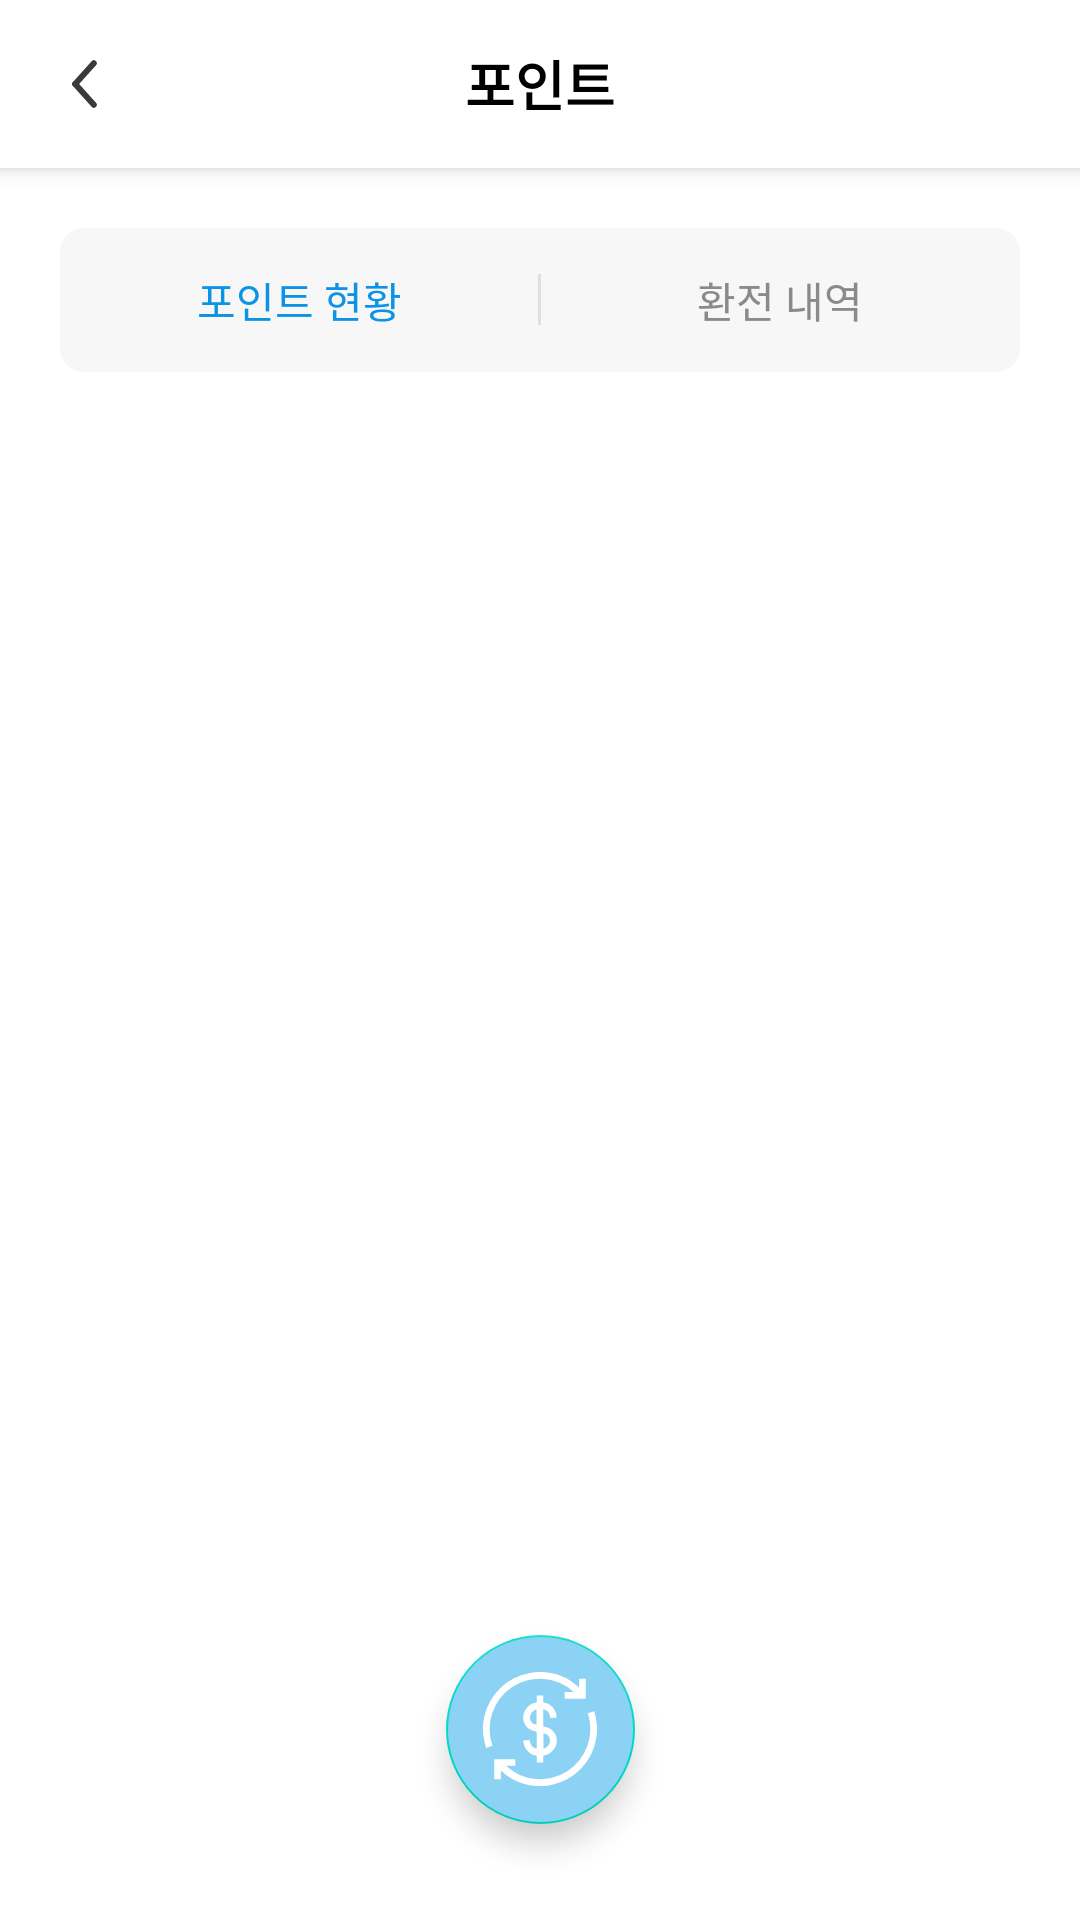

Layout XML and referenced resources for this Android screen:
<!-- AndroidManifest.xml: application theme Theme.Eripple -->
<!-- res/layout/fragment_my_point.xml -->
<?xml version="1.0" encoding="utf-8"?>
<androidx.constraintlayout.widget.ConstraintLayout xmlns:android="http://schemas.android.com/apk/res/android"
    xmlns:app="http://schemas.android.com/apk/res-auto"
    xmlns:tools="http://schemas.android.com/tools"
    android:layout_width="match_parent"
    android:layout_height="match_parent"
    tools:context=".screen.main.my_point.MyPointFragment">

    <androidx.appcompat.widget.Toolbar
        android:id="@+id/toolbar"
        style="@style/Widget.eripple.Toolbar.WithArrow"
        android:layout_width="0dp"
        android:layout_height="wrap_content"
        app:layout_constraintEnd_toEndOf="parent"
        app:layout_constraintStart_toStartOf="parent"
        app:layout_constraintTop_toTopOf="parent">

        <TextView
            android:layout_width="wrap_content"
            android:layout_height="wrap_content"
            android:layout_gravity="center"
            android:fontFamily="@font/applesdgothicneob"
            android:includeFontPadding="false"
            android:text="@string/point_ko"
            android:textColor="@color/black"
            android:textSize="18sp"
            android:textStyle="bold" />

    </androidx.appcompat.widget.Toolbar>


    <LinearLayout
        android:id="@+id/tab_layout"
        android:layout_width="0dp"
        android:layout_height="48dp"
        android:orientation="horizontal"
        android:layout_marginTop="20dp"
        android:layout_marginHorizontal="20dp"
        android:weightSum="2"
        android:background="@drawable/round_8dp_graybox_bg"
        app:layout_constraintStart_toStartOf="parent"
        app:layout_constraintEnd_toEndOf="parent"
        app:layout_constraintTop_toBottomOf="@id/toolbar"
        >

        <TextView
            android:id="@+id/current_point_txv"
            android:fontFamily="@font/applesdgothicneob"
            android:includeFontPadding="false"
            android:layout_width="0dp"
            android:layout_height="match_parent"
            android:layout_weight="1"
            android:text="@string/present_point"
            android:layout_gravity="center"
            android:gravity="center"
            android:textColor="@color/subTextColor"
            />

        <View
            android:layout_width="1dp"
            android:layout_height="17dp"
            android:background="@color/default_gray"
            android:layout_gravity="center"
            />

        <TextView
            android:id="@+id/exchange_txv"
            android:fontFamily="@font/applesdgothicneom"
            android:includeFontPadding="false"
            android:layout_width="0dp"
            android:layout_height="match_parent"
            android:layout_weight="1"
            android:text="@string/exchange_history"
            android:layout_gravity="center"
            android:gravity="center"
            android:textColor="@color/defaultGrayTextColor"
            />


    </LinearLayout>


    <androidx.fragment.app.FragmentContainerView
        android:id="@+id/fragmentContainer"
        android:layout_width="0dp"
        android:layout_height="0dp"
        app:layout_constraintStart_toStartOf="parent"
        app:layout_constraintEnd_toEndOf="parent"
        app:layout_constraintTop_toBottomOf="@id/tab_layout"
        app:layout_constraintBottom_toBottomOf="parent"
        />

    <com.google.android.material.floatingactionbutton.FloatingActionButton
        android:id="@+id/fab_btn"
        android:layout_width="63dp"
        android:layout_height="63dp"
        android:layout_marginBottom="32dp"
        android:backgroundTint="@color/mainColor"
        android:contentDescription="@string/exchange"
        app:fabCustomSize="63dp"
        app:fabSize="normal"
        app:layout_constraintBottom_toBottomOf="parent"
        app:layout_constraintEnd_toEndOf="parent"
        app:layout_constraintStart_toStartOf="parent"
        app:maxImageSize="38dp"
        app:tint="@color/white"
        app:srcCompat="@drawable/ic_point_fab_icon"
        tools:ignore="ImageContrastCheck" />


</androidx.constraintlayout.widget.ConstraintLayout>
<!-- resources referenced by this layout -->
<resources>
  <color name="black">#FF000000</color>
  <color name="defaultGrayTextColor">#8A8A8A</color>
  <color name="default_gray">#DFDFDF</color>
  <color name="mainColor">#8CD2F5</color>
  <color name="subTextColor">#0D93E6</color>
  <color name="white">#FFFFFFFF</color>
  <!-- drawable round_8dp_graybox_bg (drawable) -->
  <?xml version="1.0" encoding="utf-8"?>
  <shape xmlns:android="http://schemas.android.com/apk/res/android">
      <solid android:color="@color/boxGrayColor"/>
      <corners android:radius="8dp"/>
  
  </shape>
  <string name="exchange">exchange</string>
  <string name="exchange_history">환전 내역</string>
  <string name="point_ko">포인트</string>
  <string name="present_point">포인트 현황</string>
  <style name="Widget.eripple.Toolbar.WithArrow" parent="Widget.eripple.Toolbar">
          <item name="navigationIcon">@drawable/ic_back_icon</item>
          <item name="android:background">@color/white</item>
      </style>
  <color name="boxGrayColor">#F7F7F8</color>
  <style name="Widget.eripple.Toolbar" parent="Widget.MaterialComponents.Toolbar.Primary">
          <item name="android:background">@color/white</item>
          <item name="android:title">@null</item>
      </style>
  <!-- drawable ic_back_icon (drawable) -->
  <vector xmlns:android="http://schemas.android.com/apk/res/android"
      android:width="9.156dp"
      android:height="16.754dp"
      android:viewportWidth="9.156"
      android:viewportHeight="16.754">
    <path
        android:pathData="M1.413,8.377L7.744,1.413"
        android:strokeWidth="2"
        android:fillColor="#00000000"
        android:strokeColor="#3a3a3a"
        android:strokeLineCap="round"/>
    <path
        android:pathData="M1.413,8.377L7.744,15.341"
        android:strokeWidth="2"
        android:fillColor="#00000000"
        android:strokeColor="#3a3a3a"
        android:strokeLineCap="round"/>
  </vector>
  <color name="defaultBlackTextColor">#3A3A3A</color>
  <color name="teal_200">#FF03DAC5</color>
  <color name="teal_700">#FF018786</color>
  <style name="Widget.eripple.CheckBox" parent="Widget.AppCompat.CompoundButton.CheckBox">
          <item name="android:button">@null</item>
          <item name="drawableSize">@drawable/custom_check</item>
      </style>
  <style name="Widget.eripple.Button" parent="Widget.AppCompat.Button">
          <item name="android:background">@drawable/round_3dp_bg</item>
          
          <item name="android:textColor">@color/white</item>
          <item name="fontFamily">@font/applesdgothicneob</item>
          <item name="android:textSize">16sp</item>
      </style>
  <!-- drawable custom_check (drawable) -->
  <?xml version="1.0" encoding="utf-8"?>
  <selector xmlns:android="http://schemas.android.com/apk/res/android">
      <item android:state_checked="true"
          android:drawable="@drawable/custom_chekbutton_checked"
           />
  
      <item android:state_pressed="false"
          android:drawable="@drawable/custom_checkbutton_unchecked"
          />
  
  
  </selector>
  <!-- drawable round_3dp_bg (drawable) -->
  <?xml version="1.0" encoding="utf-8"?>
  <shape xmlns:android="http://schemas.android.com/apk/res/android">
      <stroke android:color="@color/default_gray" android:width="1dp"/>
      <solid android:color="@color/white"/>
      <corners android:radius="3dp"/>
  
  </shape>
  <color name="checkbox_unselected">#D2D2D2</color>
</resources>
